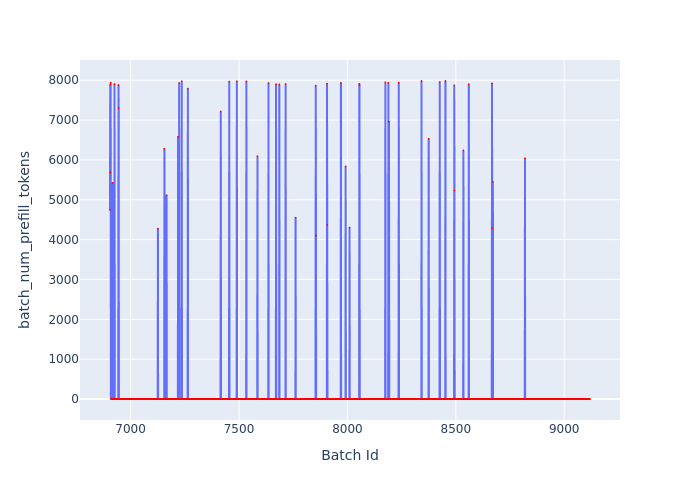

Source data for this figure (header and first rows):
Batch Id, batch_num_prefill_tokens
6905, 4748
6906, 7884
6907, 5685
6908, 7940
6909, 0
6910, 0
6911, 0
6912, 0
6913, 0
6914, 0
6915, 0
6916, 0
6917, 5423
6918, 0
6919, 0
6920, 0
6921, 0
6922, 0
6923, 0
6924, 0
6925, 0
6926, 7904
6927, 0
6928, 0
6929, 0
6930, 0
6931, 0
6932, 0
6933, 0
6934, 0
6935, 0
6936, 0
6937, 0
6938, 0
6939, 0
6940, 0
6941, 0
6942, 0
6943, 0
6944, 7879
6945, 7300
6946, 0
6947, 0
6948, 0
6949, 0
6950, 0
6951, 0
6952, 0
6953, 0
6954, 0
6955, 0
6956, 0
6957, 0
6958, 0
6959, 0
6960, 0
6961, 0
6962, 0
6963, 0
6964, 0
... 2,155 more rows
